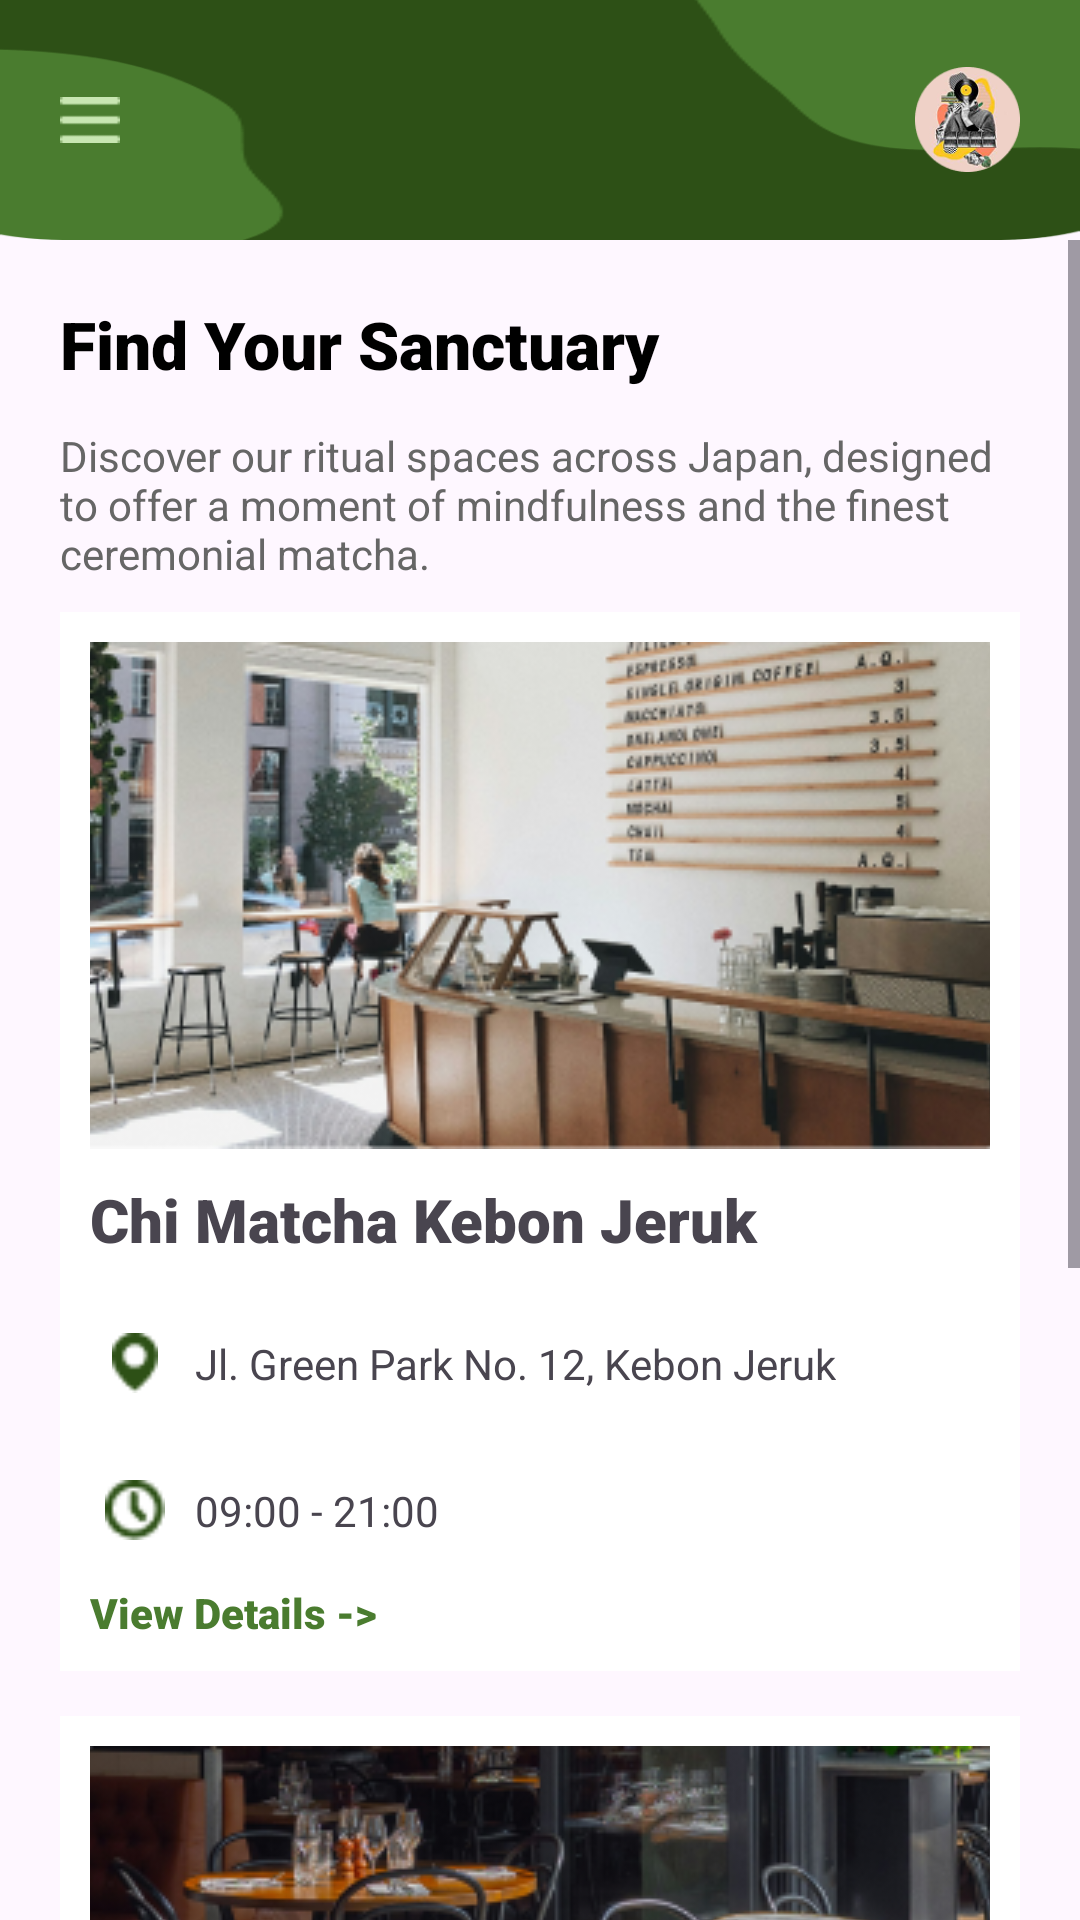

Android layout source for this screen:
<!-- AndroidManifest.xml: application theme Theme.ChiMatchaVersiJava -->
<!-- res/layout/activity_branch.xml -->
<?xml version="1.0" encoding="utf-8"?>
<androidx.constraintlayout.widget.ConstraintLayout xmlns:android="http://schemas.android.com/apk/res/android"
    xmlns:app="http://schemas.android.com/apk/res-auto"
    xmlns:tools="http://schemas.android.com/tools"
    android:id="@+id/main"
    android:layout_width="match_parent"
    android:layout_height="match_parent"
    tools:context=".BranchActivity"
    android:orientation="vertical">

    <RelativeLayout
        android:layout_width="match_parent"
        android:layout_height="wrap_content"
        android:id="@+id/navbar"
        app:layout_constraintTop_toTopOf="parent">
        <ImageView
            android:id="@+id/imageView3"
            android:layout_width="match_parent"
            android:layout_height="80dp"
            android:background="@drawable/bgnavbar"
            android:scaleType="fitXY" />

        <ImageView
            android:id="@+id/icon_menu"
            android:layout_width="20dp"
            android:layout_height="30dp"
            android:src="@drawable/humberger"
            android:layout_centerVertical="true"
            android:layout_alignParentStart="true"
            android:layout_marginLeft="20dp"/>

        <ImageView
            android:layout_width="35dp"
            android:layout_height="35dp"
            android:src="@drawable/profile2"
            android:layout_alignParentEnd="true"
            android:layout_centerVertical="true"
            android:layout_marginRight="20dp"/>
    </RelativeLayout>

    <ScrollView
        android:layout_width="match_parent"
        android:layout_height="650dp"
        app:layout_constraintTop_toBottomOf="@id/navbar">
        <LinearLayout
            android:layout_width="match_parent"
            android:layout_height="match_parent"
            android:orientation="vertical"
            android:padding="20dp">
            <TextView
                android:layout_width="match_parent"
                android:layout_height="wrap_content"
                android:text="Find Your Sanctuary"
                android:fontFamily="sans-serif-black"
                android:textColor="@color/black" android:textSize="22sp" />
            <TextView
                android:layout_width="match_parent"
                android:layout_height="wrap_content"
                android:text="Discover our ritual spaces across Japan, designed to offer a moment of mindfulness and the finest ceremonial matcha."
                android:textColor="#666666"
                android:layout_marginTop="8dp"
                android:paddingVertical="5dp"/>

            <LinearLayout
                android:layout_width="match_parent"
                android:layout_height="match_parent"
                android:background="@color/white"
                android:orientation="vertical"
                android:padding="10dp"
                android:layout_marginTop="5dp">

                <ImageView
                    android:layout_width="match_parent"
                    android:layout_height="wrap_content"
                    android:src="@drawable/place1"
                    android:scaleType="centerCrop"/>
                
                <TextView
                    android:layout_width="wrap_content"
                    android:layout_height="wrap_content"
                    android:text="Chi Matcha Kebon Jeruk"
                    android:fontFamily="sans-serif-black"
                    android:textSize="20dp"
                    android:layout_marginVertical="10dp"/>

                <LinearLayout
                    android:layout_width="match_parent"
                    android:layout_height="wrap_content"
                    android:orientation="horizontal"
                    android:padding="5dp"
                    android:gravity="center_vertical">
                    <ImageView
                        android:layout_width="20dp"
                        android:layout_height="20dp"
                        android:src="@drawable/location" />

                    <TextView
                        android:layout_width="wrap_content"
                        android:layout_height="wrap_content"
                        android:layout_margin="10dp"
                        android:text="Jl. Green Park No. 12, Kebon Jeruk" />
                </LinearLayout>

                <LinearLayout
                    android:layout_width="match_parent"
                    android:layout_height="wrap_content"
                    android:orientation="horizontal"
                    android:gravity="center_vertical"
                    android:padding="5dp">
                    <ImageView
                        android:layout_width="20dp"
                        android:layout_height="20dp"
                        android:src="@drawable/clock"/>

                    <TextView
                        android:layout_width="wrap_content"
                        android:layout_height="wrap_content"
                        android:text="09:00 - 21:00"
                        android:layout_margin="10dp"/>
                </LinearLayout>

                <TextView
                    android:layout_width="wrap_content"
                    android:layout_height="wrap_content"
                    android:text="View Details ->"
                    android:fontFamily="sans-serif-black"
                    android:textColor="@color/button"/>
            </LinearLayout>
            <LinearLayout
                android:layout_width="match_parent"
                android:layout_height="match_parent"
                android:background="@color/white"
                android:orientation="vertical"
                android:padding="10dp"
                android:layout_marginTop="15dp">

                <ImageView
                    android:layout_width="match_parent"
                    android:layout_height="wrap_content"
                    android:src="@drawable/place2"
                    android:scaleType="centerCrop"/>

                <TextView
                    android:layout_width="wrap_content"
                    android:layout_height="wrap_content"
                    android:text="Chi Matcha Kebon Jeruk"
                    android:fontFamily="sans-serif-black"
                    android:textSize="20dp"
                    android:layout_marginVertical="10dp"/>

                <LinearLayout
                    android:layout_width="match_parent"
                    android:layout_height="wrap_content"
                    android:orientation="horizontal"
                    android:gravity="center_vertical"
                    android:padding="5dp">
                    <ImageView
                        android:layout_width="20dp"
                        android:layout_height="20dp"
                        android:src="@drawable/location"/>

                    <TextView
                        android:layout_width="wrap_content"
                        android:layout_height="wrap_content"
                        android:layout_margin="10dp"
                        android:text="Jl. Boulevard No. 18, Kelapa Gading" />
                </LinearLayout>

                <LinearLayout
                    android:layout_width="match_parent"
                    android:layout_height="wrap_content"
                    android:orientation="horizontal"
                    android:padding="5dp"
                    android:gravity="center_vertical">
                    <ImageView
                        android:layout_width="20dp"
                        android:layout_height="20dp"
                        android:src="@drawable/clock"/>

                    <TextView
                        android:layout_width="wrap_content"
                        android:layout_height="wrap_content"
                        android:text="09:00 - 21:00"
                        android:layout_margin="10dp"/>
                </LinearLayout>

                <TextView
                    android:layout_width="wrap_content"
                    android:layout_height="wrap_content"
                    android:text="View Details ->"
                    android:fontFamily="sans-serif-black"
                    android:textColor="@color/button"/>
            </LinearLayout>
            <LinearLayout
                android:layout_width="match_parent"
                android:layout_height="match_parent"
                android:background="@color/white"
                android:orientation="vertical"
                android:padding="10dp"
                android:layout_marginTop="15dp">

                <ImageView
                    android:layout_width="match_parent"
                    android:layout_height="wrap_content"
                    android:src="@drawable/place3"
                    android:scaleType="centerCrop"/>

                <TextView
                    android:layout_width="wrap_content"
                    android:layout_height="wrap_content"
                    android:text="Chi Matcha Kebon Jeruk"
                    android:fontFamily="sans-serif-black"
                    android:textSize="20dp"
                    android:layout_marginVertical="10dp"/>

                <LinearLayout
                    android:layout_width="match_parent"
                    android:layout_height="wrap_content"
                    android:orientation="horizontal"
                    android:gravity="center_vertical"
                    android:padding="5dp">
                    <ImageView
                        android:layout_width="20dp"
                        android:layout_height="20dp"
                        android:src="@drawable/location"/>

                    <TextView
                        android:layout_width="wrap_content"
                        android:layout_height="wrap_content"
                        android:layout_margin="10dp"
                        android:text="Jl. Green Park No. 12, Kebon Jeruk" />
                </LinearLayout>

                <LinearLayout
                    android:layout_width="match_parent"
                    android:layout_height="wrap_content"
                    android:orientation="horizontal"
                    android:gravity="center_vertical"
                    android:padding="5dp">
                    <ImageView
                        android:layout_width="20dp"
                        android:layout_height="20dp"
                        android:src="@drawable/clock"/>

                    <TextView
                        android:layout_width="wrap_content"
                        android:layout_height="wrap_content"
                        android:text="09:00 - 21:00"
                        android:layout_margin="10dp"/>
                </LinearLayout>

                <TextView
                    android:layout_width="wrap_content"
                    android:layout_height="wrap_content"
                    android:text="View Details ->"
                    android:fontFamily="sans-serif-black"
                    android:textColor="@color/button"/>
            </LinearLayout>

        </LinearLayout>
    </ScrollView>

</androidx.constraintlayout.widget.ConstraintLayout>
<!-- resources referenced by this layout -->
<resources>
  <color name="black">#FF000000</color>
  <color name="button">#4A7C2F</color>
  <color name="white">#FFFFFFFF</color>
  <!-- drawable bgnavbar: png bitmap (drawable, 3531 bytes) -->
  <!-- drawable clock: png bitmap (drawable, 636 bytes) -->
  <!-- drawable humberger: png bitmap (drawable, 200 bytes) -->
  <!-- drawable location: png bitmap (drawable, 495 bytes) -->
  <!-- drawable place1: png bitmap (drawable, 106395 bytes) -->
  <!-- drawable place2: png bitmap (drawable, 113092 bytes) -->
  <!-- drawable place3: png bitmap (drawable, 124809 bytes) -->
  <!-- drawable profile2: png bitmap (drawable, 17029 bytes) -->
  <style name="Theme.ChiMatchaVersiJava" parent="Base.Theme.ChiMatchaVersiJava" />
  <style name="Base.Theme.ChiMatchaVersiJava" parent="Theme.Material3.DayNight.NoActionBar">
          
          
      </style>
</resources>
